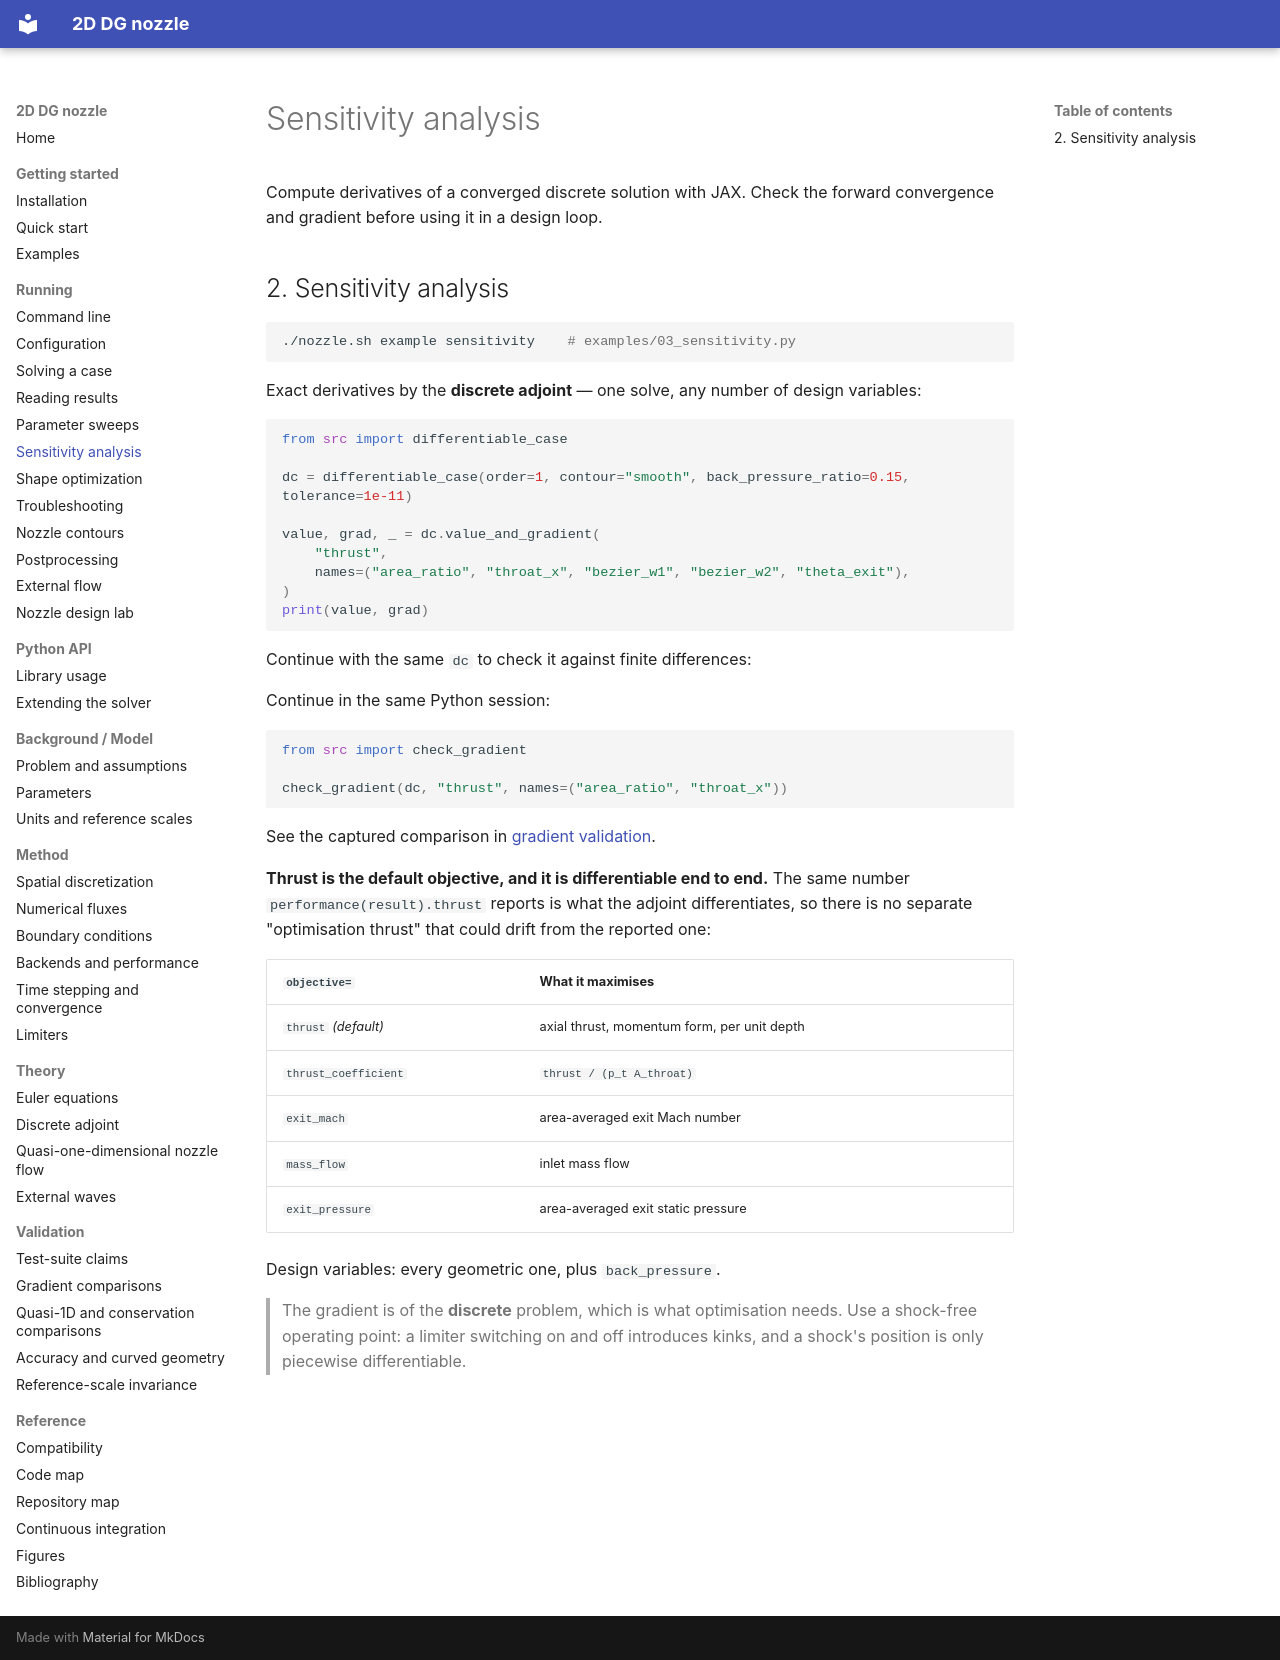

repository: mrodrig6/2D_nozzle · page: running/sensitivity/index.html · generator: mkdocs

# Sensitivity analysis

Compute derivatives of a converged discrete solution with JAX. Check the forward convergence and gradient before using it in a design loop.

## 2. Sensitivity analysis

```bash
./nozzle.sh example sensitivity    # examples/03_sensitivity.py
```

Exact derivatives by the **discrete adjoint** — one solve, any number of design
variables:

```python
from src import differentiable_case

dc = differentiable_case(order=1, contour="smooth", back_pressure_ratio=0.15, tolerance=1e-11)

value, grad, _ = dc.value_and_gradient(
    "thrust",
    names=("area_ratio", "throat_x", "bezier_w1", "bezier_w2", "theta_exit"),
)
print(value, grad)
```

Continue with the same `dc` to check it against finite differences:

Continue in the same Python session:

```python
from src import check_gradient

check_gradient(dc, "thrust", names=("area_ratio", "throat_x"))
```

See the captured comparison in [gradient validation](../validation/gradients.md).

**Thrust is the default objective, and it is differentiable end to end.** The
same number `performance(result).thrust` reports is what the adjoint
differentiates, so there is no separate "optimisation thrust" that could drift
from the reported one:

| `objective=` | What it maximises |
|---|---|
| `thrust` *(default)* | axial thrust, momentum form, per unit depth |
| `thrust_coefficient` | `thrust / (p_t A_throat)` |
| `exit_mach` | area-averaged exit Mach number |
| `mass_flow` | inlet mass flow |
| `exit_pressure` | area-averaged exit static pressure |



Design variables: every geometric one, plus `back_pressure`.

> The gradient is of the **discrete** problem, which is what optimisation needs.
> Use a shock-free operating point: a limiter switching on and off introduces
> kinks, and a shock's position is only piecewise differentiable.
